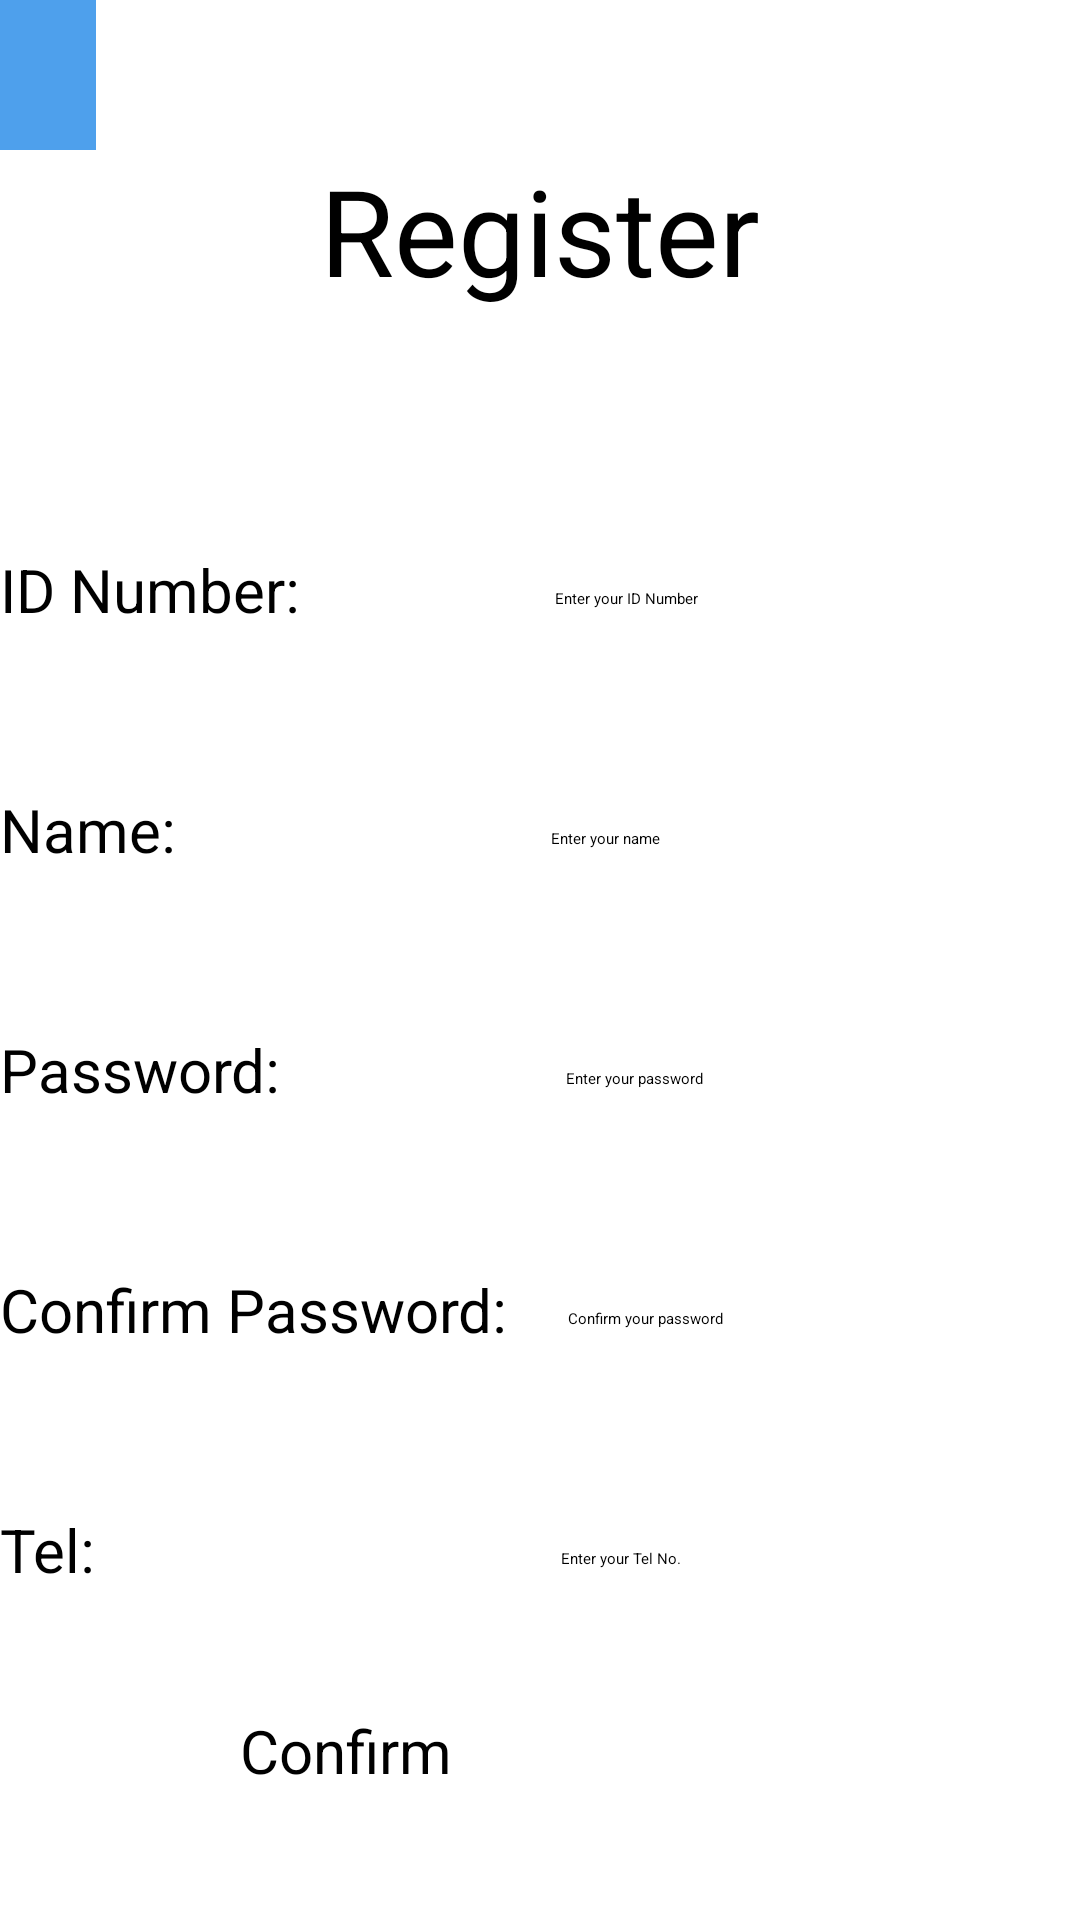

The Android layout XML behind this screen, and the referenced resources:
<!-- AndroidManifest.xml: application theme Theme.MyApplication -->
<!-- res/layout/activity_register.xml -->
<?xml version="1.0" encoding="utf-8"?>
<LinearLayout xmlns:android="http://schemas.android.com/apk/res/android"
    xmlns:app="http://schemas.android.com/apk/res-auto"
    xmlns:tools="http://schemas.android.com/tools"
    android:layout_width="match_parent"
    android:layout_height="match_parent"
    android:orientation="vertical"
    tools:context=".activity.RegisterActivity">
    
    <ImageView
        android:id="@+id/backIcon"
        android:layout_width="wrap_content"
        android:layout_height="50dp"
        android:src="@drawable/baseline_arrow_back_24"
        android:layout_alignParentStart="true"
        android:paddingStart="16dp"
        android:paddingEnd="16dp"
        android:elevation="5dp"
        android:background="#4ea0ec"
        android:contentDescription="Back" />


    <TextView
        android:layout_width="wrap_content"
        android:layout_height="80dp"
        android:layout_gravity="center"
        android:text="Register"
        android:textSize="40dp" />
    <LinearLayout
        android:layout_width="wrap_content"
        android:layout_height="wrap_content"
        android:layout_gravity="center"
        android:layout_marginTop="50dp"
        >
        <TextView
            android:layout_width="wrap_content"
            android:layout_height="wrap_content"
            android:text="ID Number:             "
            android:textSize="20dp"
            android:layout_marginRight="20dp"
            android:layout_marginTop="3dp"
            />
        <EditText
            android:id="@+id/username"
            android:layout_width="200dp"
            android:layout_height="wrap_content"
            android:hint="Enter your ID Number"/>
    </LinearLayout>
    <LinearLayout
        android:layout_width="wrap_content"
        android:layout_height="wrap_content"
        android:layout_gravity="center"
        android:layout_marginTop="50dp"
        >
        <TextView
            android:layout_width="wrap_content"
            android:layout_height="wrap_content"
            android:text="Name:                     "
            android:textSize="20dp"
            android:layout_marginRight="20dp"
            android:layout_marginTop="3dp"
            />
        <EditText
            android:id="@+id/name"
            android:layout_width="200dp"
            android:layout_height="wrap_content"
            android:hint="Enter your name"/>
    </LinearLayout>
    <LinearLayout
        android:layout_width="wrap_content"
        android:layout_height="wrap_content"
        android:layout_gravity="center"
        android:layout_marginTop="50dp"
        >
        <TextView
            android:layout_width="wrap_content"
            android:layout_height="wrap_content"
            android:text="Password:               "
            android:textSize="20dp"
            android:layout_marginRight="20dp"
            android:layout_marginTop="3dp"
            />
        <EditText
            android:id="@+id/password"
            android:layout_width="200dp"
            android:layout_height="wrap_content"
            android:hint="Enter your password"/>
    </LinearLayout>
    <LinearLayout
        android:layout_width="wrap_content"
        android:layout_height="wrap_content"
        android:layout_gravity="center"
        android:layout_marginTop="50dp"
        >
        <TextView
            android:layout_width="wrap_content"
            android:layout_height="wrap_content"
            android:text="Confirm Password:"
            android:textSize="20dp"
            android:layout_marginRight="20dp"
            android:layout_marginTop="3dp"
            />
        <EditText
            android:id="@+id/passwordcon"
            android:layout_width="200dp"
            android:layout_height="wrap_content"
            android:hint="Confirm your password"/>
    </LinearLayout>
    <LinearLayout
        android:layout_width="wrap_content"
        android:layout_height="wrap_content"
        android:layout_gravity="center"
        android:layout_marginTop="50dp"
        >
        <TextView
            android:layout_width="wrap_content"
            android:layout_height="wrap_content"
            android:text="Tel:                           "
            android:textSize="20dp"
            android:layout_marginRight="20dp"
            android:layout_marginTop="3dp"
            />
        <EditText
            android:id="@+id/phone"
            android:layout_width="200dp"
            android:layout_height="wrap_content"
            android:hint="Enter your Tel No."/>
    </LinearLayout>

    <Button
        android:id="@+id/register"
        android:layout_width="200dp"
        android:layout_height="wrap_content"
        android:layout_gravity="center"
        android:layout_marginTop="40dp"
        android:backgroundTint="#4ea0ec"
        android:clickable="true"
        android:onClick="Register"
        android:text="Confirm"
        android:textSize="20dp" />


</LinearLayout>


<!-- resources referenced by this layout -->
<resources>

</resources>
